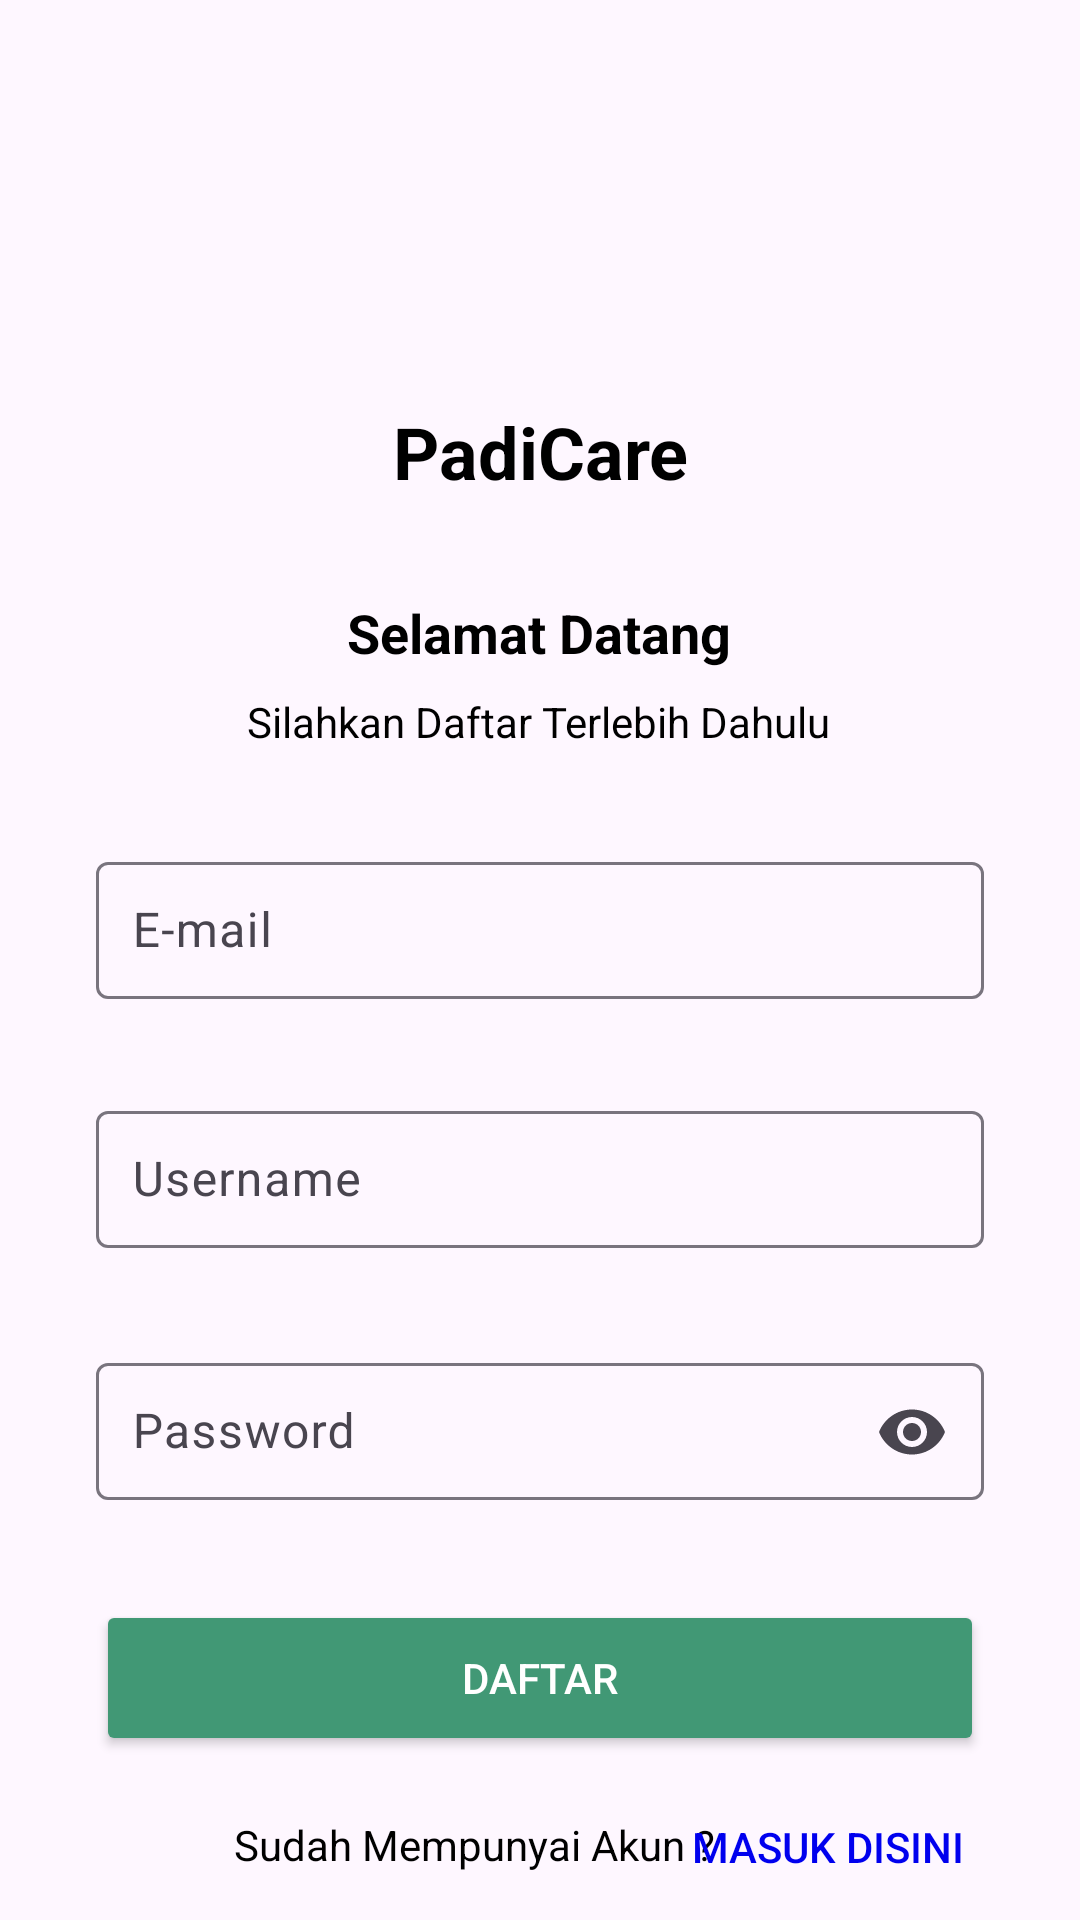

Android layout source for this screen:
<!-- AndroidManifest.xml: application theme AppTheme -->
<!-- res/layout/activity_register.xml -->
<?xml version="1.0" encoding="utf-8"?>
<androidx.constraintlayout.widget.ConstraintLayout xmlns:android="http://schemas.android.com/apk/res/android"
    xmlns:app="http://schemas.android.com/apk/res-auto"
    xmlns:tools="http://schemas.android.com/tools"
    android:id="@+id/main"
    android:layout_width="match_parent"
    android:layout_height="match_parent"
    tools:context=".ui.register.RegisterActivity">

    <TextView
        android:id="@+id/titleTextView"
        android:layout_width="wrap_content"
        android:layout_height="wrap_content"
        android:text="@string/app_name"
        android:textSize="24sp"
        android:textStyle="bold"
        android:textColor="@color/black"
        android:transitionName="title1"
        app:layout_constraintBottom_toBottomOf="parent"
        app:layout_constraintEnd_toEndOf="parent"
        app:layout_constraintStart_toStartOf="parent"
        app:layout_constraintTop_toTopOf="parent"
        app:layout_constraintVertical_bias="0.221" />

    <TextView
        android:id="@+id/welcome"
        android:layout_width="wrap_content"
        android:layout_height="wrap_content"
        android:layout_marginTop="32dp"
        android:text="@string/welcome"
        android:textSize="18sp"
        android:textStyle="bold"
        android:textColor="@color/black"
        android:transitionName="title2"
        app:layout_constraintEnd_toEndOf="@+id/titleTextView"
        app:layout_constraintHorizontal_bias="0.52"
        app:layout_constraintStart_toStartOf="@+id/titleTextView"
        app:layout_constraintTop_toBottomOf="@+id/titleTextView" />

    <TextView
        android:id="@+id/welcome2"
        android:layout_width="wrap_content"
        android:layout_height="wrap_content"
        android:layout_marginTop="8dp"
        android:text="@string/sigup_first"
        android:textColor="@color/black"
        android:textSize="14sp"
        android:transitionName="title3"
        app:layout_constraintEnd_toEndOf="@+id/welcome"
        app:layout_constraintHorizontal_bias="0.504"
        app:layout_constraintStart_toStartOf="@+id/welcome"
        app:layout_constraintTop_toBottomOf="@+id/welcome" />

    <com.google.android.material.textfield.TextInputLayout
        android:id="@+id/emailEditTextLayout"
        android:layout_width="0dp"
        android:layout_height="wrap_content"
        android:layout_marginStart="32dp"
        android:layout_marginEnd="32dp"
        android:layout_marginTop="32dp"
        android:hint="@string/e_mail"
        android:transitionName="email"
        app:layout_constraintEnd_toEndOf="parent"
        app:layout_constraintStart_toStartOf="parent"
        app:layout_constraintTop_toBottomOf="@+id/welcome2"
        app:startIconDrawable="@drawable/ic_baseline_email_24">

        <com.google.android.material.textfield.TextInputEditText
            android:id="@+id/ed_login_email"
            android:layout_width="match_parent"
            android:layout_height="wrap_content"
            android:padding="12dp"
            android:paddingStart="48dp"
            android:textColor="@color/black" />
    </com.google.android.material.textfield.TextInputLayout>

    <com.google.android.material.textfield.TextInputLayout
        android:id="@+id/usernameEditTextLayout"
        android:layout_width="0dp"
        android:layout_height="wrap_content"
        android:layout_marginStart="32dp"
        android:layout_marginTop="32dp"
        android:hint="@string/username"
        android:transitionName="username"
        app:layout_constraintEnd_toEndOf="@+id/emailEditTextLayout"
        app:layout_constraintStart_toStartOf="parent"
        app:layout_constraintTop_toBottomOf="@+id/emailEditTextLayout"
        app:startIconDrawable="@drawable/ic_baseline_person_24">

        <com.google.android.material.textfield.TextInputEditText
            android:id="@+id/ed_login_username"
            android:layout_width="match_parent"
            android:layout_height="wrap_content"
            android:padding="12dp"
            android:paddingStart="48dp"
            android:textColor="@color/black" />
    </com.google.android.material.textfield.TextInputLayout>

    <com.google.android.material.textfield.TextInputLayout
        android:id="@+id/passwordEditTextLayout"
        android:layout_width="0dp"
        android:layout_height="wrap_content"
        android:layout_marginStart="32dp"
        android:layout_marginEnd="32dp"
        android:hint="@string/password"
        android:transitionName="password"
        android:layout_marginTop="32dp"
        app:endIconMode="password_toggle"
        app:layout_constraintEnd_toEndOf="parent"
        app:layout_constraintStart_toStartOf="parent"
        app:layout_constraintTop_toBottomOf="@+id/usernameEditTextLayout"
        app:startIconDrawable="@drawable/ic_baseline_lock_24">

        <com.google.android.material.textfield.TextInputEditText
            android:id="@+id/ed_register_password"
            android:layout_width="match_parent"
            android:layout_height="wrap_content"
            android:inputType="textPassword"
            android:padding="12dp"
            android:paddingStart="48dp"
            android:textColor="@color/black"
            tools:ignore="SpeakableTextPresentCheck" /> 
    </com.google.android.material.textfield.TextInputLayout>

    <Button
        android:id="@+id/SignUpButton"
        android:layout_width="0dp"
        android:layout_height="52dp"
        android:layout_marginStart="32dp"
        android:layout_marginTop="32dp"
        android:layout_marginEnd="32dp"
        android:transitionName="signup"
        android:backgroundTint="@color/hijau1"
        android:text="@string/signup"
        android:textColor="@color/white"
        app:cornerRadius="12dp"
        app:layout_constraintEnd_toEndOf="parent"
        app:layout_constraintStart_toStartOf="parent"
        app:layout_constraintTop_toBottomOf="@+id/passwordEditTextLayout" />

    <TextView
        android:id="@+id/tv_login"
        android:layout_width="wrap_content"
        android:layout_height="wrap_content"
        android:layout_marginTop="20dp"
        android:text="@string/have_account"
        android:textColor="@color/black"
        android:transitionName="account1"
        app:layout_constraintEnd_toEndOf="@+id/SignUpButton"
        app:layout_constraintHorizontal_bias="0.338"
        app:layout_constraintStart_toStartOf="@+id/SignUpButton"
        app:layout_constraintTop_toBottomOf="@+id/SignUpButton" />

    <Button
        android:id="@+id/btn_login"
        android:layout_width="wrap_content"
        android:layout_height="wrap_content"
        android:layout_marginStart="-8dp"
        android:background="@android:color/transparent"
        android:text="@string/login_here"
        android:textColor="@color/link_color"
        android:textSize="14sp"
        android:transitionName="account2"
        app:layout_constraintBottom_toBottomOf="@+id/tv_login"
        app:layout_constraintStart_toEndOf="@+id/tv_login"
        app:layout_constraintTop_toTopOf="@+id/tv_login"
        app:layout_constraintVertical_bias="0.482" />

    <ProgressBar
        android:id="@+id/progressBar"
        style="?android:attr/progressBarStyle"
        android:layout_width="wrap_content"
        android:layout_height="wrap_content"
        android:visibility="gone"
        app:layout_constraintBottom_toBottomOf="parent"
        app:layout_constraintEnd_toEndOf="parent"
        app:layout_constraintStart_toStartOf="parent"
        app:layout_constraintTop_toTopOf="parent"
        tools:visibility="visible"/>

</androidx.constraintlayout.widget.ConstraintLayout>
<!-- resources referenced by this layout -->
<resources>
  <color name="black">#FF000000</color>
  <color name="hijau1">#419875</color>
  <color name="link_color">#0000EE</color>
  <color name="white">#FFFFFFFF</color>
  <string name="app_name">PadiCare</string>
  <string name="e_mail" translatable="false">E-mail</string>
  <string name="have_account">Sudah Mempunyai Akun ?</string>
  <string name="login_here">Masuk Disini</string>
  <string name="password" translatable="false">Password</string>
  <string name="signup">Daftar</string>
  <string name="sigup_first">Silahkan Daftar Terlebih Dahulu</string>
  <string name="username" translatable="false">Username</string>
  <string name="welcome">Selamat Datang</string>
  <style name="AppTheme" parent="Theme.Material3.Light">
          
          <item name="colorPrimary">@color/hijau3</item>
      </style>
  <color name="hijau3">#47B98F</color>
</resources>
